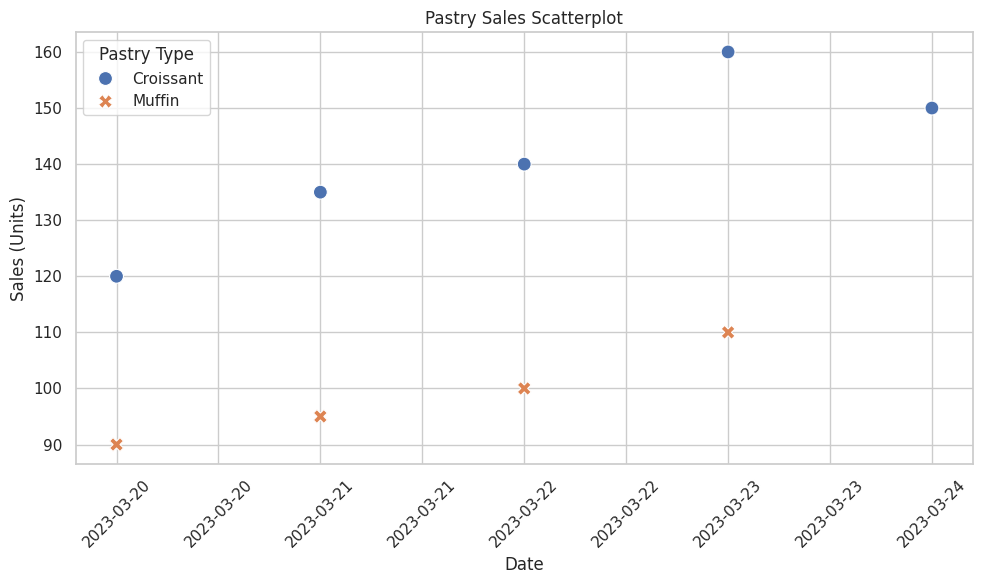

Source code (Python):

import pandas as pd
import seaborn as sns
import matplotlib.pyplot as plt

# Create a DataFrame from the given data
data = [
    {'Date': '2023-03-20', 'Pastry Type': 'Croissant', 'Sales (Units)': 120},
    {'Date': '2023-03-20', 'Pastry Type': 'Muffin', 'Sales (Units)': 90},
    {'Date': '2023-03-21', 'Pastry Type': 'Croissant', 'Sales (Units)': 135},
    {'Date': '2023-03-21', 'Pastry Type': 'Muffin', 'Sales (Units)': 95},
    {'Date': '2023-03-22', 'Pastry Type': 'Croissant', 'Sales (Units)': 140},
    {'Date': '2023-03-22', 'Pastry Type': 'Muffin', 'Sales (Units)': 100},
    {'Date': '2023-03-23', 'Pastry Type': 'Croissant', 'Sales (Units)': 160},
    {'Date': '2023-03-23', 'Pastry Type': 'Muffin', 'Sales (Units)': 110},
    {'Date': '2023-03-24', 'Pastry Type': 'Croissant', 'Sales (Units)': 150}
]
df = pd.DataFrame(data)

# Convert 'Date' from string to datetime for proper plotting
df['Date'] = pd.to_datetime(df['Date'])

# Set the aesthetic parameters of Seaborn
sns.set_theme(style="whitegrid")

# Plot a scatterplot using Seaborn
plt.figure(figsize=(10, 6))

scatter_plot = sns.scatterplot(
    x='Date',
    y='Sales (Units)',
    hue='Pastry Type',    # color the points by 'Pastry Type'
    style='Pastry Type',  # use different markers for 'Pastry Type'
    s=100,                # set the size of the markers
    data=df
)

# Improve the format of x-axis dates
scatter_plot.xaxis.set_major_formatter(plt.FixedFormatter(df['Date'].dt.strftime('%Y-%m-%d')))
plt.xticks(rotation=45)  # rotate x-axis labels for better readability

# Set plot labels and title
plt.xlabel('Date')
plt.ylabel('Sales (Units)')
plt.title('Pastry Sales Scatterplot')

# Show the legend and plot
plt.legend(title='Pastry Type')
plt.tight_layout()  # adjust plot to ensure everything fits without overlapping
plt.show()
